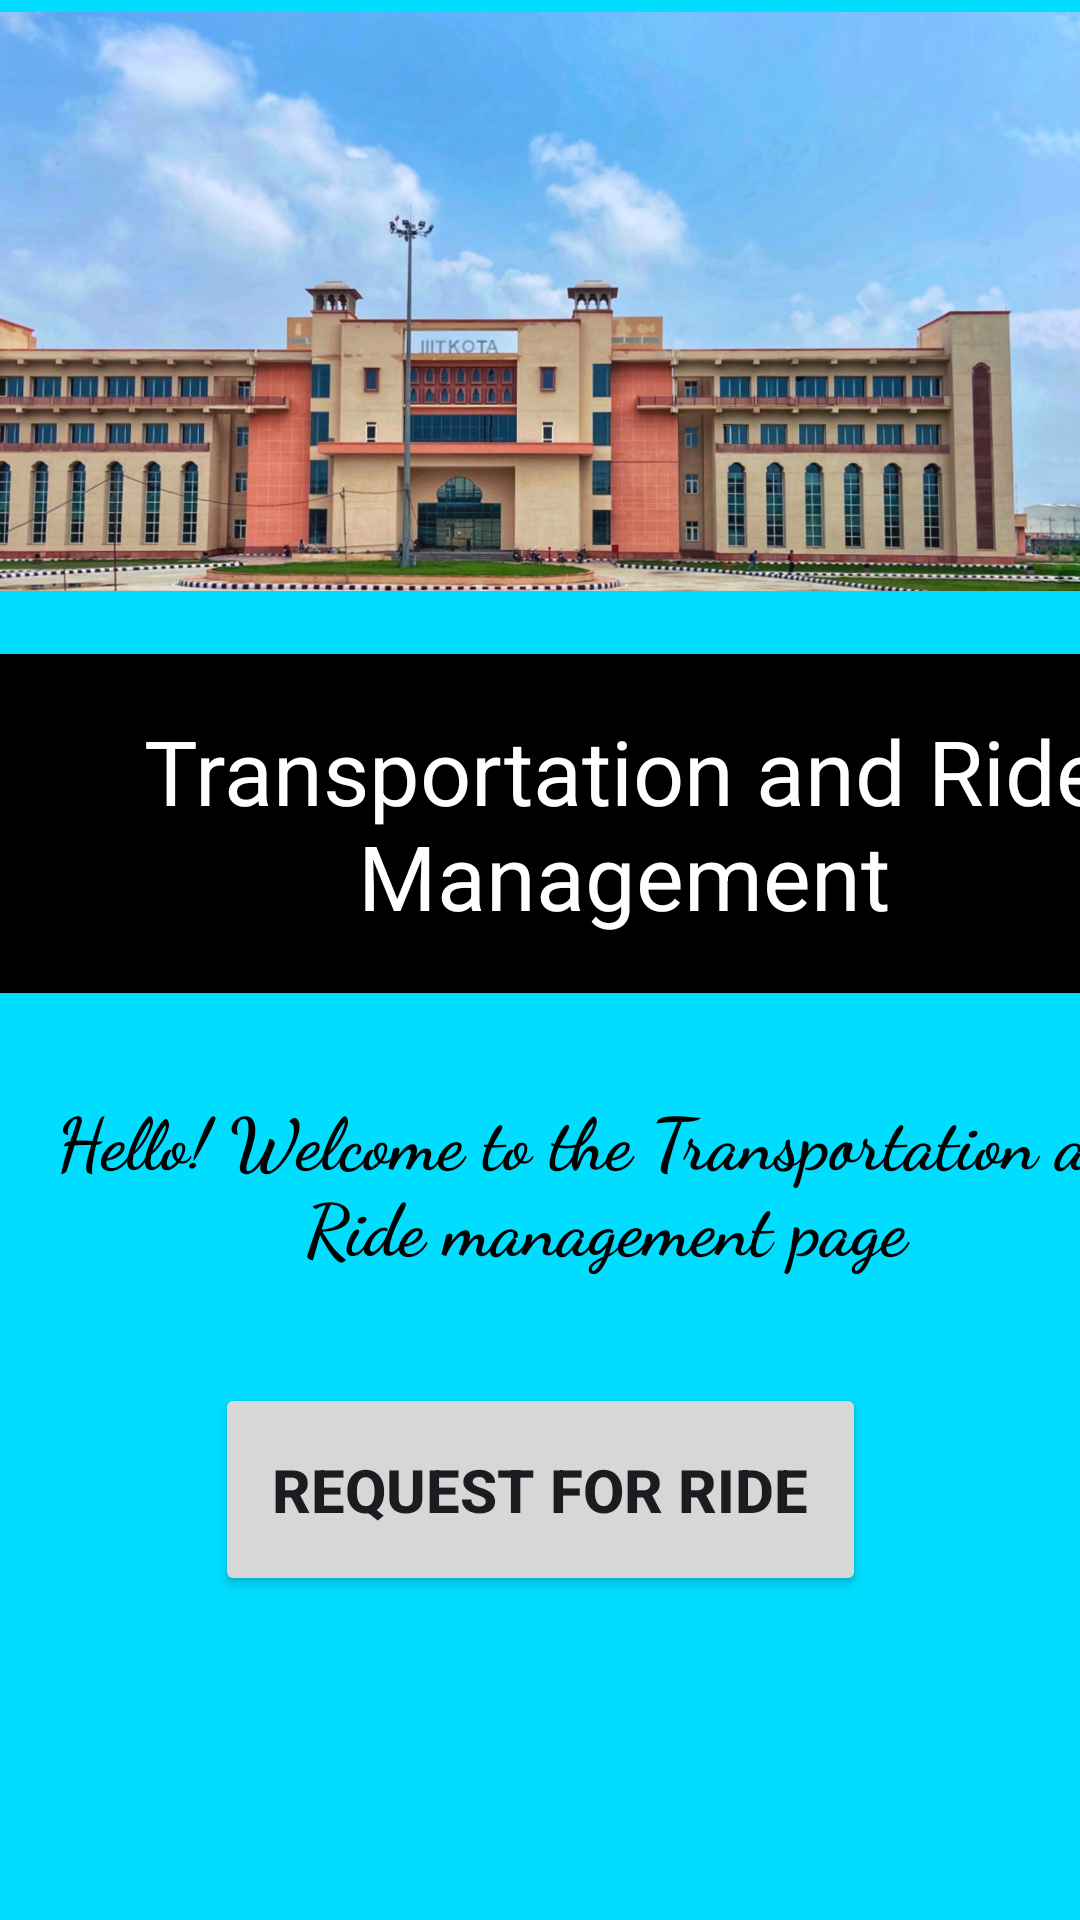

Reconstruct the res/layout file that produces this screen, plus the resources it refers to.
<!-- AndroidManifest.xml: application theme Theme.SupportSphere -->
<!-- res/layout/activity_senior.xml -->
<?xml version="1.0" encoding="utf-8"?>
<androidx.constraintlayout.widget.ConstraintLayout xmlns:android="http://schemas.android.com/apk/res/android"
    xmlns:app="http://schemas.android.com/apk/res-auto"
    xmlns:tools="http://schemas.android.com/tools"
    android:layout_width="match_parent"
    android:layout_height="match_parent"
    android:background="@android:color/holo_blue_bright"
    tools:context=".senior">


    <ImageView
        android:id="@+id/imageView3"
        android:layout_width="406dp"
        android:layout_height="201dp"
        app:layout_constraintBottom_toBottomOf="parent"
        app:layout_constraintEnd_toEndOf="parent"
        app:layout_constraintHorizontal_bias="1.0"
        app:layout_constraintStart_toStartOf="parent"
        app:layout_constraintTop_toTopOf="parent"
        app:layout_constraintVertical_bias="0.0"
        app:srcCompat="@drawable/iiitkoota" />

    <TextView
        android:id="@+id/textView"
        android:layout_width="416dp"
        android:layout_height="113dp"
        android:background="#0E0D0D"
        android:backgroundTint="@color/black"
        android:gravity="center"
        android:text="Transportation and Ride Management"
        android:textColor="@color/white"
        android:textSize="30dp"
        app:layout_constraintBottom_toBottomOf="parent"
        app:layout_constraintEnd_toEndOf="parent"
        app:layout_constraintHorizontal_bias="0.0"
        app:layout_constraintStart_toStartOf="parent"
        app:layout_constraintTop_toBottomOf="@+id/imageView3"
        app:layout_constraintVertical_bias="0.052" />

    <TextView
        android:id="@+id/textView4"
        android:layout_width="404dp"
        android:layout_height="85dp"
        android:fontFamily="cursive"
        android:gravity="center"
        android:text="Hello! Welcome to the Transportation and Ride management page"
        android:textColor="@color/black"
        android:textSize="24dp"
        android:textStyle="bold"
        app:layout_constraintBottom_toBottomOf="parent"
        app:layout_constraintEnd_toEndOf="parent"
        app:layout_constraintHorizontal_bias="0.0"
        app:layout_constraintStart_toStartOf="parent"
        app:layout_constraintTop_toBottomOf="@+id/textView"
        app:layout_constraintVertical_bias="0.092" />

    <Button
        android:id="@+id/button"
        android:layout_width="217dp"
        android:layout_height="71dp"
        android:layout_marginBottom="108dp"
        android:gravity="center"
        android:text="Request For Ride"
        android:textSize="20dp"
        android:textStyle="bold"
        app:layout_constraintBottom_toBottomOf="parent"
        app:layout_constraintEnd_toEndOf="parent"
        app:layout_constraintStart_toStartOf="parent"
        app:layout_constraintTop_toBottomOf="@+id/textView4"
        app:layout_constraintVertical_bias="1.0" />

    <View
        android:id="@+id/divider2"
        android:layout_width="409dp"
        android:layout_height="1dp"
        android:layout_marginTop="9dp"
        android:layout_marginBottom="12dp"
        android:background="?android:attr/listDivider"
        app:layout_constraintBottom_toTopOf="@+id/textView"
        app:layout_constraintEnd_toEndOf="parent"
        app:layout_constraintStart_toStartOf="parent"
        app:layout_constraintTop_toBottomOf="@+id/imageView3" />

    <View
        android:id="@+id/divider3"
        android:layout_width="409dp"
        android:layout_height="1dp"
        android:layout_marginTop="14dp"
        android:layout_marginBottom="14dp"
        android:background="?android:attr/listDivider"
        app:layout_constraintBottom_toTopOf="@+id/textView4"
        app:layout_constraintEnd_toEndOf="parent"
        app:layout_constraintStart_toStartOf="parent"
        app:layout_constraintTop_toBottomOf="@+id/textView"
        tools:ignore="MissingConstraints" />


</androidx.constraintlayout.widget.ConstraintLayout>
<!-- resources referenced by this layout -->
<resources>
  <color name="black">#FF000000</color>
  <color name="white">#FFFFFFFF</color>
  <!-- drawable iiitkoota: jpeg bitmap (drawable, 415065 bytes) -->
  <style name="Theme.SupportSphere" parent="Base.Theme.SupportSphere" />
  <style name="Base.Theme.SupportSphere" parent="Theme.Material3.DayNight.NoActionBar">
          
          
      </style>
</resources>
